Run: headless pygame with SDL's dummy video driver; simulated clock (each Clock.tick advances the game by its frame time, no real sleeping); random seed 0; keys injected as events and as key.get_pressed() state; no mouse input.
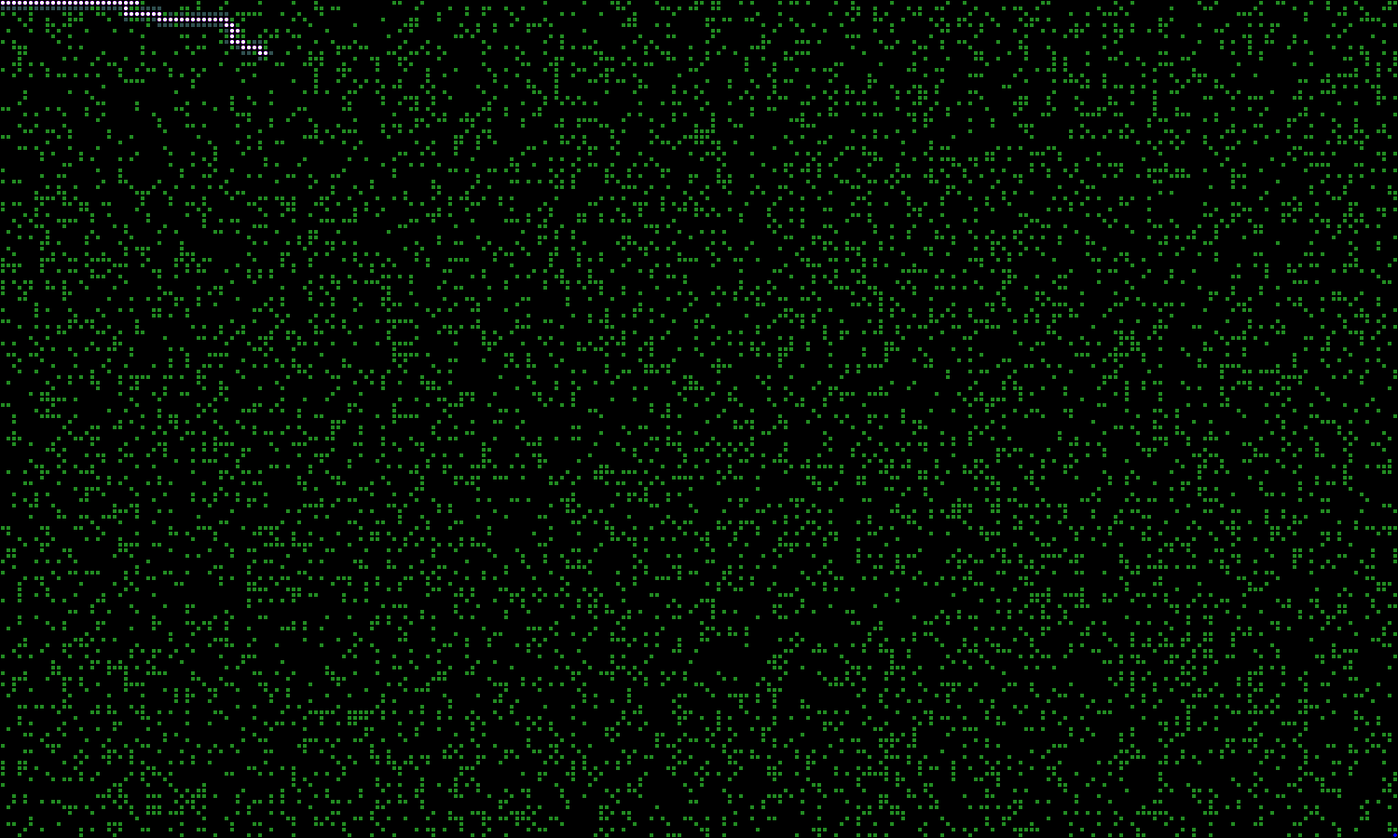
Frame 1 of 4 · flips 1–60 · no input
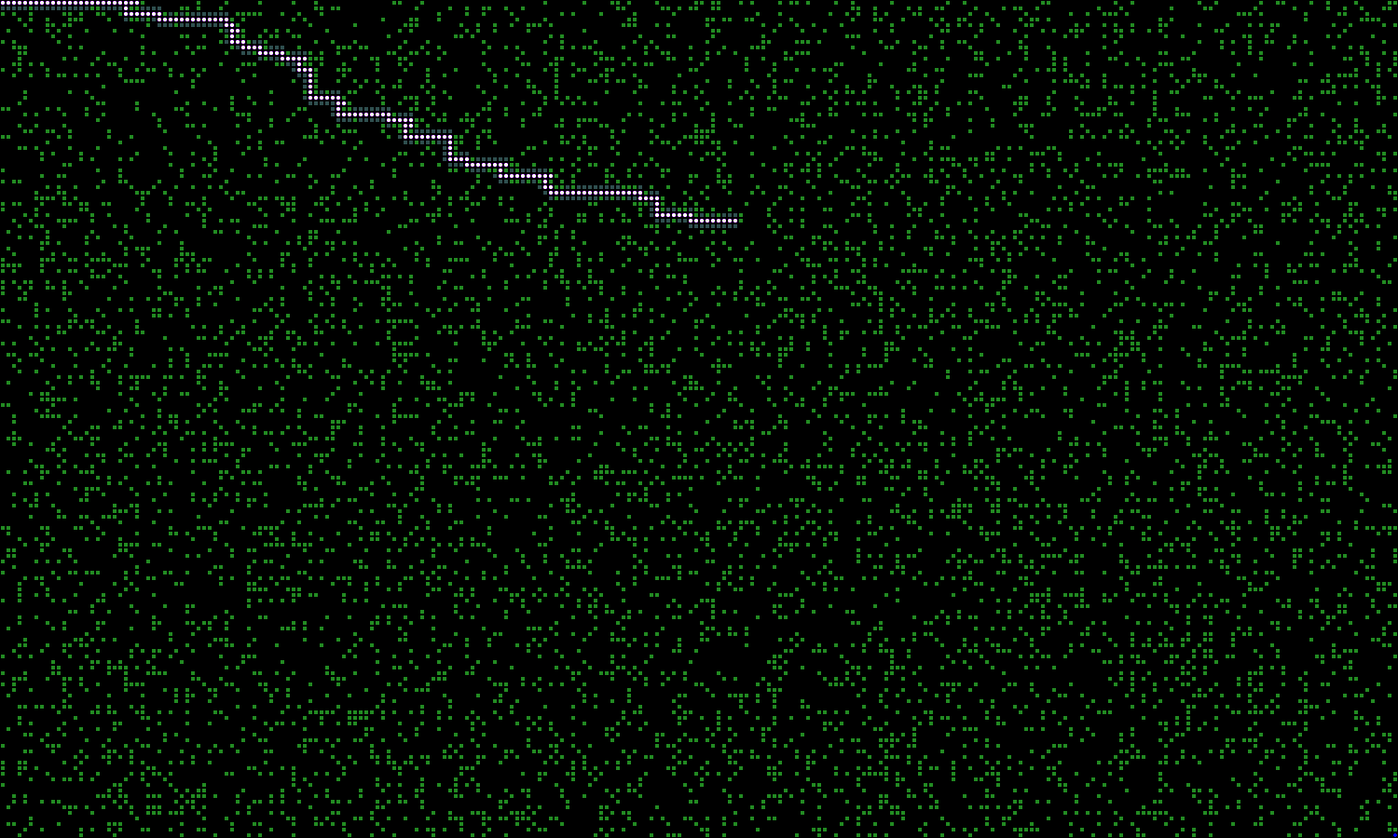
Frame 2 of 4 · flips 61–180 · tapped SPACE, RETURN · held RIGHT (→), D
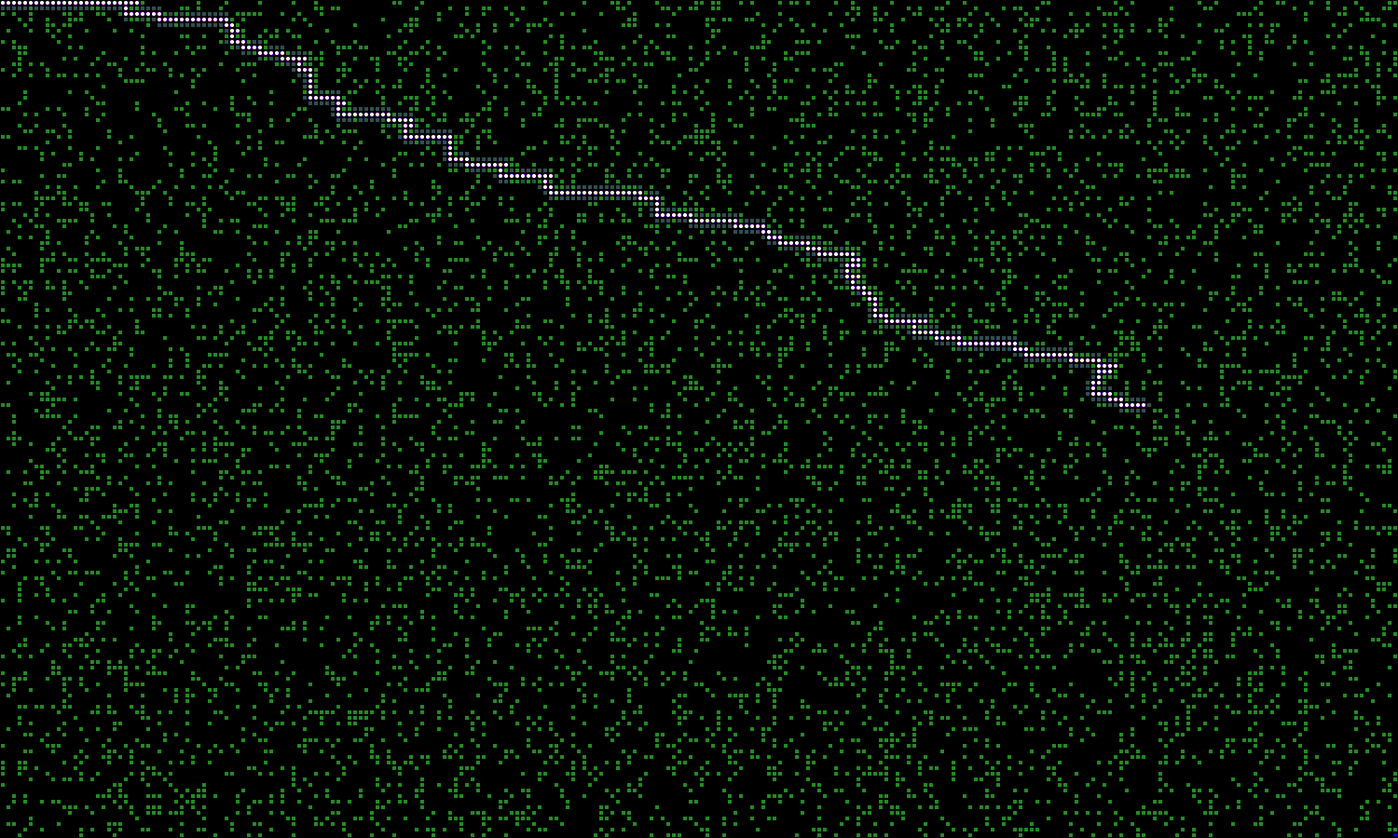
Frame 3 of 4 · flips 181–300 · held DOWN (↓), S
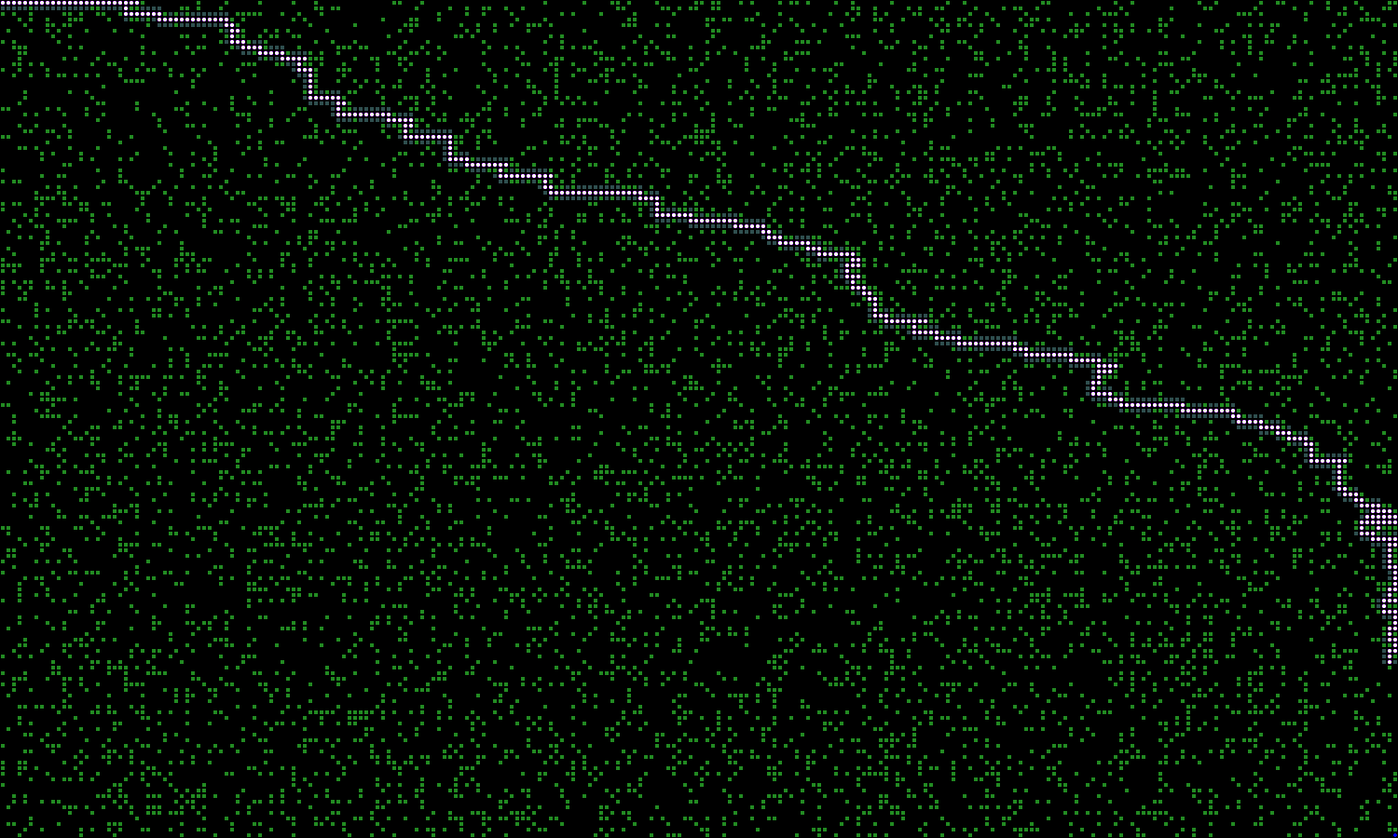
Frame 4 of 4 · flips 301–420 · held LEFT (←), A, UP (↑), W

The pygame program that drew these frames:

import pygame as pg
from random import random

fps = 120

def get_rect(x, y):
    return x * TILE + 1, y * TILE + 1, TILE - 2, TILE - 2


def get_next_nodes(x, y):
    check_next_node = lambda x, y: True if 0 <= x < cols and 0 <= y < rows and not grid[y][x] else False
    ways = [-1, 0], [0, -1], [1, 0], [0, 1]
    return [(x + dx, y + dy) for dx, dy in ways if check_next_node(x + dx, y + dy)]


def heuristic(node, goal):
    return abs(node[0] - goal[0]) + abs(node[1] - goal[1])


cols, rows = 250, 150
TILE = 6

pg.init()
sc = pg.display.set_mode([cols * TILE, rows * TILE])
clock = pg.time.Clock()
# grid
grid = [[1 if random() < 0.2 else 0 for col in range(cols)] for row in range(rows)]
# dict of adjacency lists
graph = {}
for y, row in enumerate(grid):
    for x, col in enumerate(row):
        if not col:
            graph[(x, y)] = graph.get((x, y), []) + get_next_nodes(x, y)

# A* settings
start = (0, 0)
goal = (cols-1, rows-1)
open_set = [(start, heuristic(start, goal))]
visited = set()
came_from = {}

while open_set:
    # Sort the open set by the heuristic
    open_set.sort(key=lambda x: x[1])
    current, _ = open_set.pop(0)

    if current == goal:
        break

    visited.add(current)
    try: 
        for neighbor in graph[current]:
            if neighbor not in visited:
                if (neighbor, heuristic(neighbor, goal)) not in open_set:
                    open_set.append((neighbor, heuristic(neighbor, goal)))
                    came_from[neighbor] = current
    except Exception as e:
        print("Can't move")
        pass

    # fill screen
    sc.fill(pg.Color('black'))
    # draw grid
    [[pg.draw.rect(sc, pg.Color('forestgreen'), get_rect(x, y), border_radius=TILE // 5)
      for x, col in enumerate(row) if col] for y, row in enumerate(grid)]
    # draw A* work
    [pg.draw.rect(sc, pg.Color('purple'), get_rect(x, y)) for x, y in visited]
    [pg.draw.rect(sc, pg.Color('darkslategray'), get_rect(x, y)) for (x, y), _ in open_set]
    pg.draw.rect(sc, pg.Color('red'), get_rect(*start), border_radius=TILE // 3)
    pg.draw.rect(sc, pg.Color('blue'), get_rect(*goal), border_radius=TILE // 3)

    # draw path
    for node in visited:
        pg.draw.rect(sc, pg.Color('white'), get_rect(*node), TILE, border_radius=TILE // 3)
    
    # pygame necessary lines
    [exit() for event in pg.event.get() if event.type == pg.QUIT]
    pg.display.flip()
    clock.tick(fps)

# Reconstruct path
path = []
current = goal
while current != start:
    path.append(current)
    current = came_from[current]
path.append(start)
path.reverse()

while True:
    # fill screen
    sc.fill(pg.Color('black'))
    # draw grid
    [[pg.draw.rect(sc, pg.Color('forestgreen'), get_rect(x, y), border_radius=TILE // 5)
      for x, col in enumerate(row) if col] for y, row in enumerate(grid)]
    # draw A* work
    [pg.draw.rect(sc, pg.Color('black'), get_rect(x, y)) for x, y in visited]
    [pg.draw.rect(sc, pg.Color('darkslategray'), get_rect(x, y)) for (x, y), _ in open_set]

    # draw path
    for node in path:
        pg.draw.rect(sc, pg.Color('white'), get_rect(*node), TILE, border_radius=TILE // 3)
    pg.draw.rect(sc, pg.Color('red'), get_rect(*start), border_radius=TILE // 3)
    pg.draw.rect(sc, pg.Color('blue'), get_rect(*goal), border_radius=TILE // 3)
    # pygame necessary lines
    [exit() for event in pg.event.get() if event.type == pg.QUIT]
    pg.display.flip()
    clock.tick(fps)
